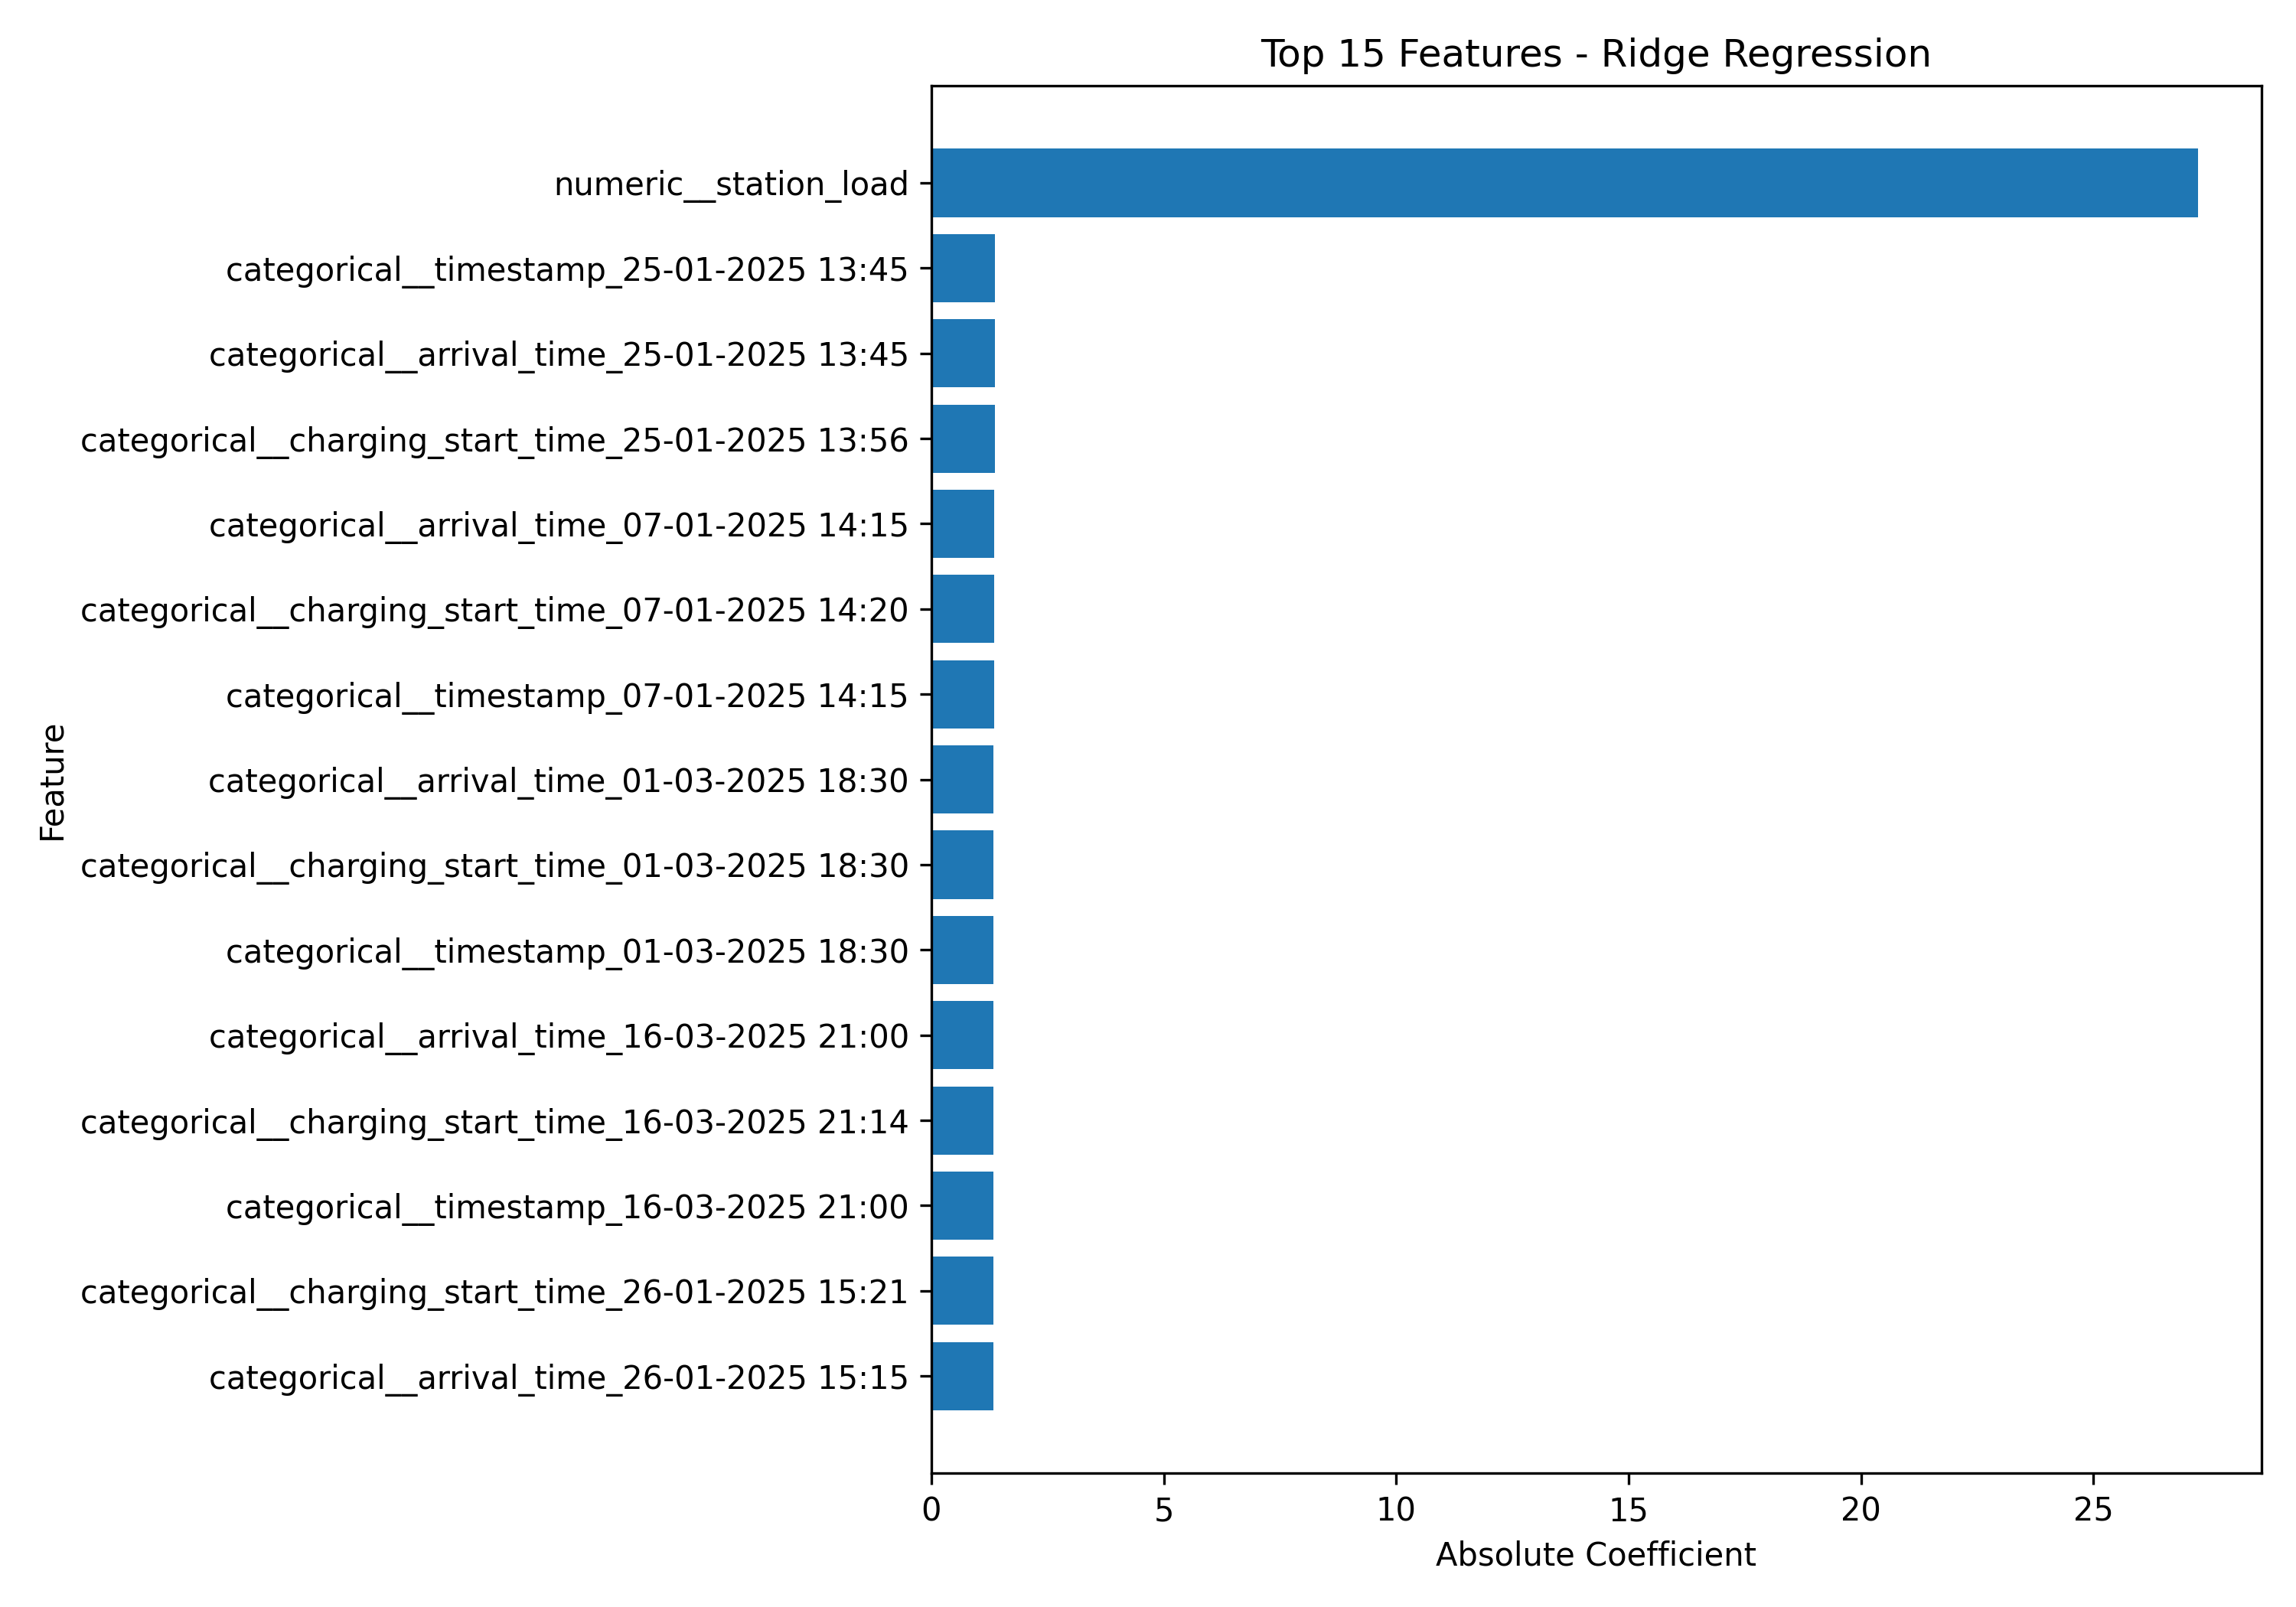

The table this chart was drawn from, first rows:
Feature, Coefficient, Absolute_Importance
numeric__station_load, 27.26, 27.26
categorical__timestamp_25-01-2025 13:45, 1.367, 1.367
categorical__charging_start_time_25-01-2…, 1.367, 1.367
categorical__arrival_time_25-01-2025 13:…, 1.367, 1.367
categorical__charging_start_time_07-01-2…, 1.346, 1.346
categorical__timestamp_07-01-2025 14:15, 1.346, 1.346
categorical__arrival_time_07-01-2025 14:…, 1.346, 1.346
categorical__timestamp_01-03-2025 18:30, -1.342, 1.342
categorical__arrival_time_01-03-2025 18:…, -1.342, 1.342
categorical__charging_start_time_01-03-2…, -1.342, 1.342
categorical__timestamp_16-03-2025 21:00, 1.337, 1.337
categorical__charging_start_time_16-03-2…, 1.337, 1.337
categorical__arrival_time_16-03-2025 21:…, 1.337, 1.337
categorical__arrival_time_26-01-2025 15:…, 1.334, 1.334
categorical__charging_start_time_26-01-2…, 1.334, 1.334
categorical__timestamp_26-01-2025 15:15, 1.334, 1.334
categorical__charging_start_time_06-02-2…, 1.328, 1.328
categorical__arrival_time_06-02-2025 04:…, 1.328, 1.328
categorical__timestamp_06-02-2025 04:00, 1.328, 1.328
categorical__arrival_time_23-02-2025 03:…, 1.323, 1.323
categorical__timestamp_23-02-2025 03:45, 1.323, 1.323
categorical__charging_start_time_23-02-2…, 1.323, 1.323
categorical__timestamp_22-01-2025 14:45, 1.321, 1.321
categorical__arrival_time_22-01-2025 14:…, 1.321, 1.321
categorical__charging_start_time_22-01-2…, 1.321, 1.321
categorical__timestamp_09-02-2025 16:30, 1.319, 1.319
categorical__arrival_time_09-02-2025 16:…, 1.319, 1.319
categorical__charging_start_time_09-02-2…, 1.319, 1.319
categorical__timestamp_02-02-2025 11:00, 1.318, 1.318
categorical__arrival_time_02-02-2025 11:…, 1.318, 1.318
categorical__charging_start_time_02-02-2…, 1.318, 1.318
categorical__arrival_time_10-02-2025 07:…, -1.315, 1.315
categorical__timestamp_10-02-2025 07:00, -1.315, 1.315
categorical__charging_start_time_10-02-2…, -1.315, 1.315
categorical__arrival_time_04-01-2025 18:…, 1.313, 1.313
categorical__timestamp_04-01-2025 18:00, 1.313, 1.313
categorical__charging_start_time_04-01-2…, 1.313, 1.313
categorical__arrival_time_27-01-2025 19:…, 1.312, 1.312
categorical__timestamp_27-01-2025 19:45, 1.312, 1.312
categorical__charging_start_time_27-01-2…, 1.312, 1.312
categorical__arrival_time_28-03-2025 16:…, 1.31, 1.31
categorical__timestamp_28-03-2025 16:00, 1.31, 1.31
categorical__charging_start_time_28-03-2…, 1.31, 1.31
categorical__timestamp_12-02-2025 21:45, 1.309, 1.309
categorical__arrival_time_12-02-2025 21:…, 1.309, 1.309
categorical__charging_start_time_12-02-2…, 1.309, 1.309
categorical__arrival_time_11-01-2025 17:…, 1.309, 1.309
categorical__timestamp_11-01-2025 17:15, 1.309, 1.309
categorical__charging_start_time_11-01-2…, 1.309, 1.309
categorical__charging_start_time_07-02-2…, 1.308, 1.308
categorical__timestamp_07-02-2025 13:45, 1.308, 1.308
categorical__arrival_time_07-02-2025 13:…, 1.308, 1.308
categorical__charging_start_time_17-03-2…, 1.307, 1.307
categorical__timestamp_17-03-2025 01:45, 1.307, 1.307
categorical__arrival_time_17-03-2025 01:…, 1.307, 1.307
categorical__charging_start_time_14-03-2…, -1.307, 1.307
categorical__timestamp_14-03-2025 12:45, -1.307, 1.307
categorical__arrival_time_14-03-2025 12:…, -1.307, 1.307
categorical__timestamp_11-02-2025 13:45, 1.306, 1.306
categorical__charging_start_time_11-02-2…, 1.306, 1.306
... 20,061 more rows
